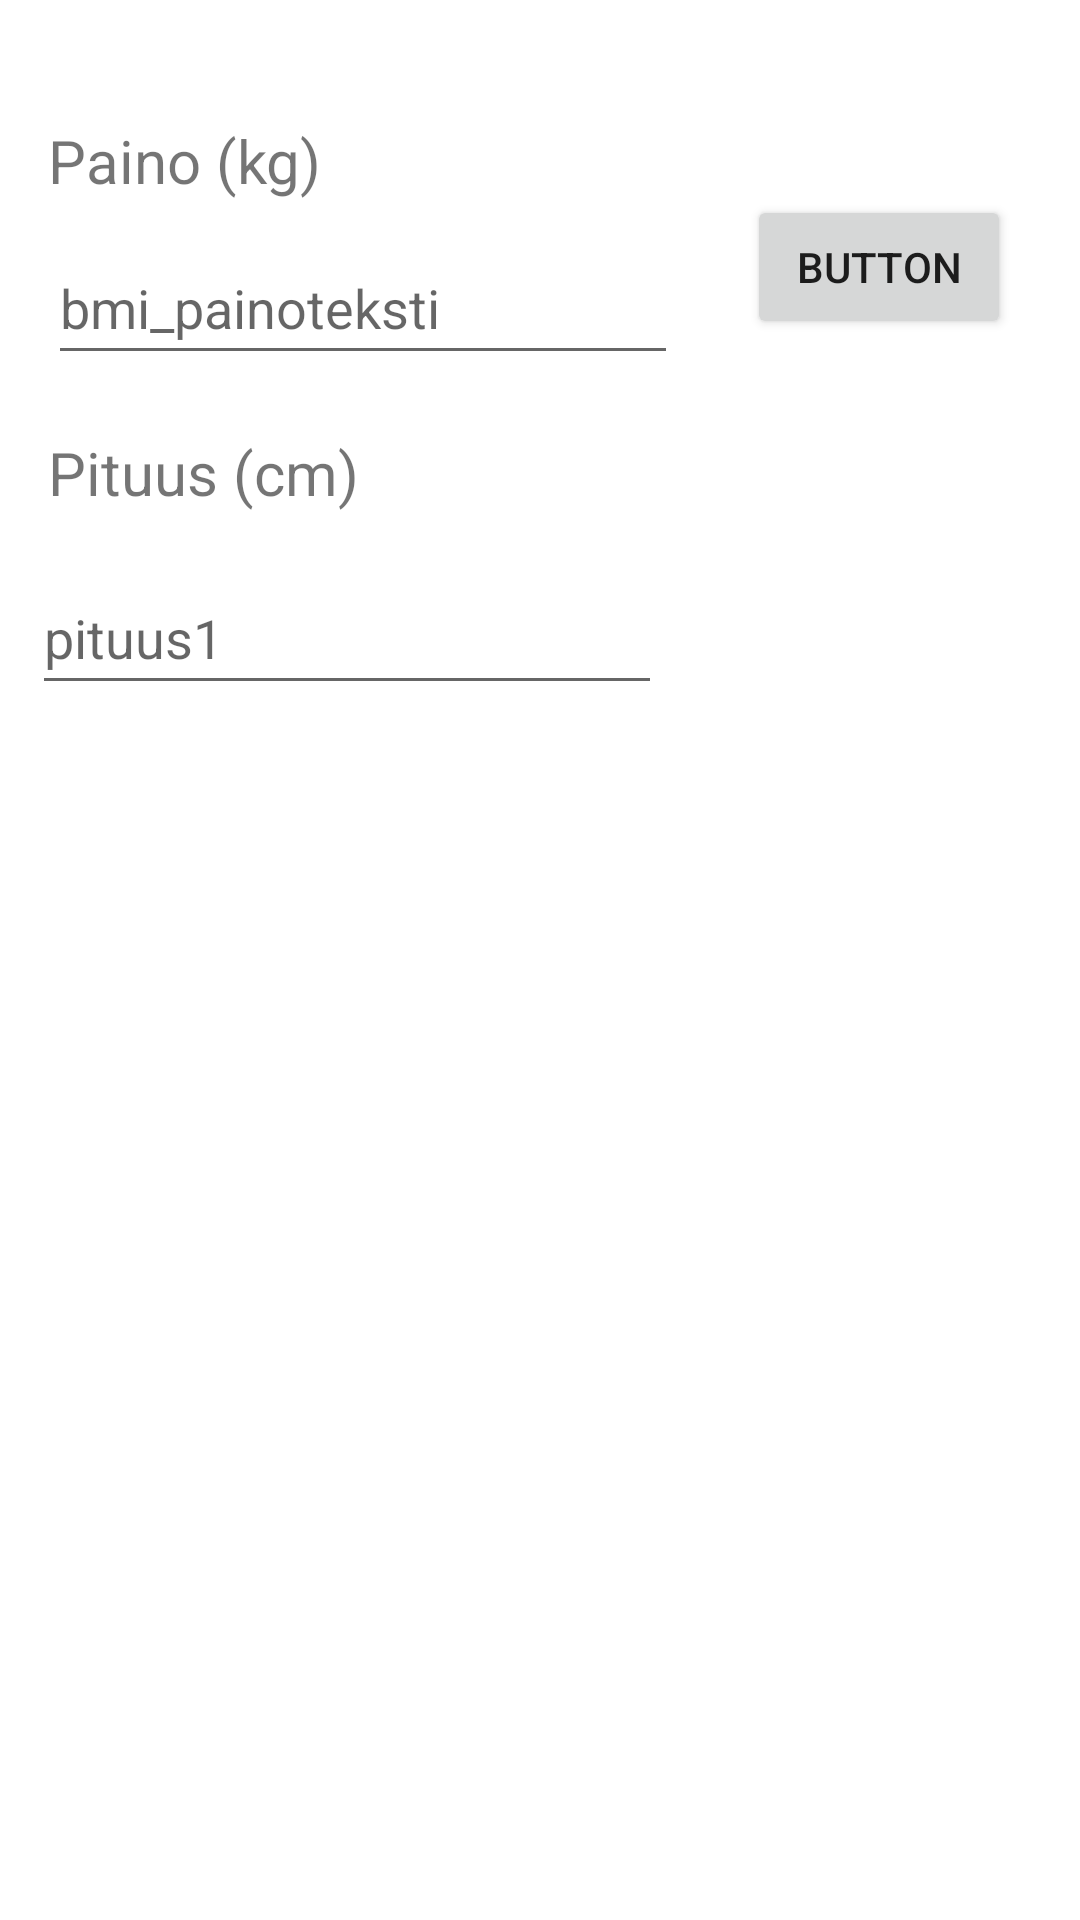

Android layout source for this screen:
<!-- AndroidManifest.xml: application theme Theme.T41 -->
<!-- res/layout/activity_bmi_message.xml -->
<?xml version="1.0" encoding="utf-8"?>
<androidx.constraintlayout.widget.ConstraintLayout xmlns:android="http://schemas.android.com/apk/res/android"
    xmlns:app="http://schemas.android.com/apk/res-auto"
    xmlns:tools="http://schemas.android.com/tools"
    android:layout_width="match_parent"
    android:layout_height="match_parent">

    <EditText
        android:id="@+id/pituus"
        android:layout_width="wrap_content"
        android:layout_height="wrap_content"
        android:layout_marginStart="16dp"
        android:ems="10"
        android:hint="@string/bmi_painoteksti"
        android:inputType="textPersonName"
        android:minHeight="48dp"
        app:layout_constraintBottom_toBottomOf="parent"
        app:layout_constraintStart_toStartOf="parent"
        app:layout_constraintTop_toTopOf="parent"
        app:layout_constraintVertical_bias="0.13" />

    <TextView
        android:id="@+id/text1"
        android:layout_width="wrap_content"
        android:layout_height="wrap_content"
        android:layout_marginStart="16dp"
        android:layout_marginTop="40dp"
        android:layout_marginBottom="10dp"
        android:textSize="20sp"
        android:text="@string/AnnaPaino"
        app:layout_constraintBottom_toTopOf="@+id/pituus"
        app:layout_constraintEnd_toEndOf="parent"
        app:layout_constraintHorizontal_bias="0.0"
        app:layout_constraintStart_toStartOf="parent"
        app:layout_constraintTop_toTopOf="parent"
        app:layout_constraintVertical_bias="0.26" />

    <TextView
        android:id="@+id/text3"
        android:layout_width="wrap_content"
        android:layout_height="wrap_content"
        android:layout_marginStart="16dp"
        android:layout_marginTop="19dp"
        android:text="@string/AnnaPituus"
        android:textSize="20dp"
        app:layout_constraintBottom_toBottomOf="parent"
        app:layout_constraintEnd_toEndOf="parent"
        app:layout_constraintHorizontal_bias="0.0"
        app:layout_constraintStart_toStartOf="parent"
        app:layout_constraintTop_toBottomOf="@+id/pituus"
        app:layout_constraintVertical_bias="0.0" />

    <EditText
        android:id="@+id/paino"
        android:layout_width="wrap_content"
        android:layout_height="wrap_content"
        android:layout_marginTop="16dp"
        android:ems="10"
        android:hint="@string/bmi_pituus"
        android:inputType="textPersonName"
        android:minHeight="48dp"
        app:layout_constraintBottom_toBottomOf="parent"
        app:layout_constraintEnd_toEndOf="parent"
        app:layout_constraintHorizontal_bias="0.07"
        app:layout_constraintStart_toStartOf="parent"
        app:layout_constraintTop_toBottomOf="@+id/text3"
        app:layout_constraintVertical_bias="0.0" />

    <TextView
        android:id="@+id/teksti"
        android:layout_width="wrap_content"
        android:layout_height="wrap_content"
        android:layout_marginTop="32dp"
        android:minHeight="48dp"
        android:text="@string/textvalue"
        app:layout_constraintBottom_toBottomOf="parent"
        app:layout_constraintEnd_toEndOf="parent"
        app:layout_constraintHorizontal_bias="0.05"
        app:layout_constraintStart_toStartOf="parent"
        app:layout_constraintTop_toBottomOf="@+id/paino"
        app:layout_constraintVertical_bias="0.0" />

    <Button
        android:id="@+id/button2"
        android:layout_width="wrap_content"
        android:layout_height="wrap_content"
        android:onClick="laskeBMI"
        android:text="Button"
        app:layout_constraintBottom_toBottomOf="parent"
        app:layout_constraintEnd_toEndOf="parent"
        app:layout_constraintStart_toEndOf="@+id/pituus"
        app:layout_constraintTop_toTopOf="parent"
        app:layout_constraintVertical_bias="0.110000014" />
</androidx.constraintlayout.widget.ConstraintLayout>
<!-- resources referenced by this layout -->
<resources>
  <string name="AnnaPaino">Paino (kg)</string>
  <string name="AnnaPituus">Pituus (cm)</string>
  <string name="bmi_painoteksti">bmi_painoteksti</string>
  <string name="bmi_pituus">pituus1</string>
  <string name="textvalue" />
  <style name="Theme.T41" parent="Theme.MaterialComponents.DayNight.DarkActionBar">
          
          <item name="colorPrimary">@color/orange</item>
          <item name="colorPrimaryVariant">@color/red</item>
          <item name="colorOnPrimary">@color/white</item>
          
          <item name="colorSecondary">@color/teal_200</item>
          <item name="colorSecondaryVariant">@color/teal_700</item>
          <item name="colorOnSecondary">@color/black</item>
          
          <item name="android:statusBarColor" tools:targetApi="l">?attr/colorPrimaryVariant</item>
          
      </style>
  <color name="orange">#FF6905</color>
  <color name="red">#FF0000</color>
  <color name="white">#FFFFFFFF</color>
  <color name="teal_200">#FF03DAC5</color>
  <color name="teal_700">#FF018786</color>
  <color name="black">#FF000000</color>
</resources>
